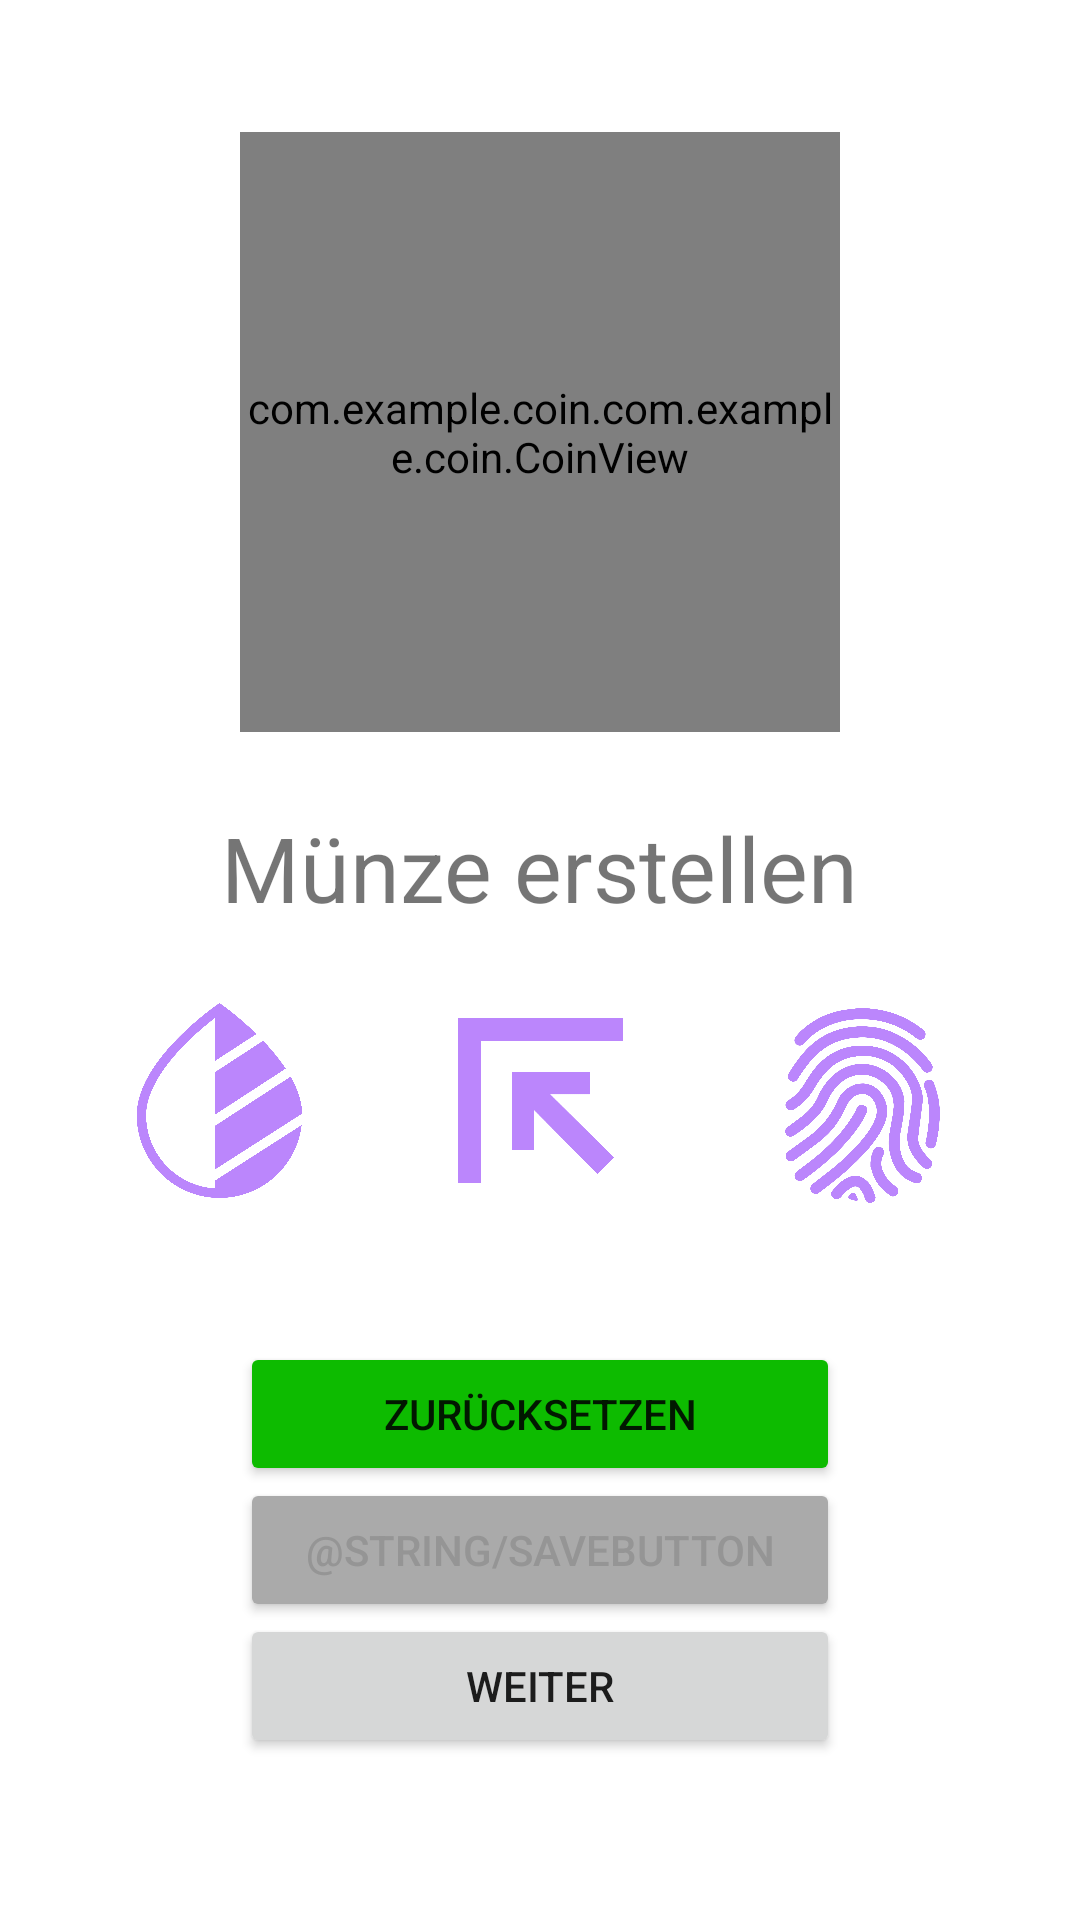

Layout XML and referenced resources for this Android screen:
<!-- AndroidManifest.xml: application theme Theme.Interaktionsprinzipien -->
<!-- res/layout/activity_editor.xml -->
<?xml version="1.0" encoding="utf-8"?>
<androidx.constraintlayout.widget.ConstraintLayout xmlns:android="http://schemas.android.com/apk/res/android"
    xmlns:app="http://schemas.android.com/apk/res-auto"
    xmlns:tools="http://schemas.android.com/tools"
    android:layout_width="match_parent"
    android:layout_height="match_parent"
    tools:context=".EditorActivity">


    <include
        android:id="@+id/cvIncludeEditor"
        layout="@layout/coin_view_include"
        android:layout_width="200dp"
        android:layout_height="200dp"
        app:layout_constraintBottom_toBottomOf="parent"
        app:layout_constraintEnd_toEndOf="parent"
        app:layout_constraintStart_toStartOf="parent"
        app:layout_constraintTop_toTopOf="parent"
        app:layout_constraintVertical_bias="0.100000024" />


    <TextView
        android:id="@+id/textView"
        android:layout_width="wrap_content"
        android:layout_height="wrap_content"
        android:text="@string/createCoin"
        android:textSize="30sp"
        app:layout_constraintBottom_toTopOf="@+id/btnCornerMenu"
        app:layout_constraintEnd_toEndOf="parent"
        app:layout_constraintHorizontal_bias="0.5"
        app:layout_constraintStart_toStartOf="parent"
        app:layout_constraintTop_toBottomOf="@+id/cvIncludeEditor" />

    <ImageButton
        android:id="@+id/btnCornerMenu"
        android:layout_width="65dp"
        android:layout_height="65dp"
        android:adjustViewBounds="true"
        android:background="@null"
        android:contentDescription="@string/editorBtnCornerDesc"
        android:padding="5dp"
        android:scaleType="fitCenter"
        android:src="@drawable/corner_button"
        app:tint="@color/purple_200"
        app:layout_constraintBottom_toBottomOf="parent"
        app:layout_constraintEnd_toEndOf="parent"
        app:layout_constraintStart_toStartOf="parent"
        app:layout_constraintTop_toBottomOf="@+id/cvIncludeEditor"
        app:layout_constraintVertical_bias="0.273" />

    <ImageButton
        android:id="@+id/btnColorMenu"
        android:layout_width="65dp"
        android:layout_height="65dp"
        android:layout_alignParentTop="true"
        android:layout_alignParentEnd="true"
        android:layout_marginStart="32dp"
        android:adjustViewBounds="true"
        android:background="@null"
        android:contentDescription="@string/editorBtnColorDesc"
        android:scaleType="fitCenter"
        android:src="@drawable/color_button_01"
        app:tint="@color/purple_200"
        app:layout_constraintBottom_toBottomOf="parent"
        app:layout_constraintEnd_toStartOf="@+id/btnCornerMenu"
        app:layout_constraintHorizontal_bias="0.171"
        app:layout_constraintStart_toStartOf="parent"
        app:layout_constraintTop_toBottomOf="@+id/cvIncludeEditor"
        app:layout_constraintVertical_bias="0.273" />

    <ImageButton
        android:id="@+id/btnDrawMenu"
        android:layout_width="65dp"
        android:layout_height="65dp"
        android:layout_marginTop="20dp"
        android:layout_marginEnd="32dp"
        android:adjustViewBounds="true"
        android:background="@null"
        android:contentDescription="@string/editorBtnDrawDesc"
        android:scaleType="fitCenter"
        android:src="@drawable/draw_button"
        app:tint="@color/purple_200"
        app:layout_constraintBottom_toBottomOf="parent"
        app:layout_constraintEnd_toEndOf="parent"
        app:layout_constraintHorizontal_bias="0.842"
        app:layout_constraintStart_toEndOf="@+id/btnCornerMenu"
        app:layout_constraintTop_toBottomOf="@+id/cvIncludeEditor"
        app:layout_constraintVertical_bias="0.231" />

    <Button
        android:id="@+id/resetBtn"
        android:layout_width="200dp"
        android:layout_height="wrap_content"
        android:backgroundTint="@color/green"
        android:text="@string/resetBtn"
        app:layout_constraintBottom_toTopOf="@+id/nextToColorBtn"
        app:layout_constraintEnd_toEndOf="parent"
        app:layout_constraintStart_toStartOf="parent"
        app:layout_constraintTop_toBottomOf="@+id/btnCornerMenu"
        app:layout_constraintVertical_bias="0.53" />

    <Button
        android:id="@+id/nextLevelBtn"
        android:layout_width="200dp"
        android:layout_height="wrap_content"
        android:backgroundTint="@android:color/darker_gray"
        android:text="@string/saveButton"
        android:textColor="#959595"
        app:layout_constraintBottom_toTopOf="@+id/nextToColorBtn"
        app:layout_constraintEnd_toEndOf="parent"
        app:layout_constraintStart_toStartOf="parent"
        app:layout_constraintTop_toBottomOf="@+id/resetBtn" />

    <Button
        android:id="@+id/nextToColorBtn"
        android:layout_width="200dp"
        android:layout_height="wrap_content"
        android:text="@string/nextBtn"
        app:layout_constraintBottom_toBottomOf="parent"
        app:layout_constraintEnd_toEndOf="parent"
        app:layout_constraintStart_toStartOf="parent"
        app:layout_constraintTop_toBottomOf="@+id/cvIncludeEditor"
        app:layout_constraintVertical_bias="0.845" />

</androidx.constraintlayout.widget.ConstraintLayout>
<!-- res/layout/coin_view_include.xml (included above) -->
<?xml version="1.0" encoding="utf-8"?>
<androidx.constraintlayout.widget.ConstraintLayout xmlns:android="http://schemas.android.com/apk/res/android"
    xmlns:app="http://schemas.android.com/apk/res-auto"
    xmlns:tools="http://schemas.android.com/tools"
    android:layout_width="match_parent"
    android:layout_height="match_parent"
    android:background="#FFFFFF"
    tools:context=".EditorActivity">

    <com.example.coin.com.example.coin.CoinView
        android:id="@+id/coinViewAll"
        android:layout_width="200dp"
        android:layout_height="200dp"
        app:layout_constraintBottom_toBottomOf="parent"
        app:layout_constraintEnd_toEndOf="parent"
        app:layout_constraintStart_toStartOf="parent"
        app:layout_constraintTop_toTopOf="parent"
        app:layout_constraintVertical_bias="0.0" />



</androidx.constraintlayout.widget.ConstraintLayout>
<!-- resources referenced by this layout -->
<resources>
  <color name="green">#FF0DBB00</color>
  <color name="purple_200">#FFBB86FC</color>
  <!-- drawable color_button_01: png bitmap (drawable, 65961 bytes) -->
  <!-- drawable corner_button: png bitmap (drawable, 30705 bytes) -->
  <!-- drawable draw_button: png bitmap (drawable, 92514 bytes) -->
  <string name="createCoin">Münze erstellen</string>
  <string name="editorBtnColorDesc">Farbe</string>
  <string name="editorBtnCornerDesc">Eckenanzahl</string>
  <string name="editorBtnDrawDesc">Zeichnen</string>
  <string name="nextBtn">weiter</string>
  <string name="resetBtn">Zurücksetzen</string>
  <style name="Theme.Interaktionsprinzipien" parent="Theme.MaterialComponents.DayNight.DarkActionBar">
          
          <item name="colorPrimary">@color/purple_500</item>
          <item name="colorPrimaryVariant">@color/purple_700</item>
          <item name="colorOnPrimary">@color/white</item>
          
          <item name="colorSecondary">@color/teal_200</item>
          <item name="colorSecondaryVariant">@color/teal_700</item>
          <item name="colorOnSecondary">@color/black</item>
          
          <item name="android:statusBarColor" tools:targetApi="l">?attr/colorPrimaryVariant</item>
          
      </style>
  <color name="purple_500">#FF6200EE</color>
  <color name="purple_700">#FF3700B3</color>
  <color name="white">#FFFFFFFF</color>
  <color name="teal_200">#FF03DAC5</color>
  <color name="teal_700">#FF018786</color>
  <color name="black">#FF000000</color>
</resources>
